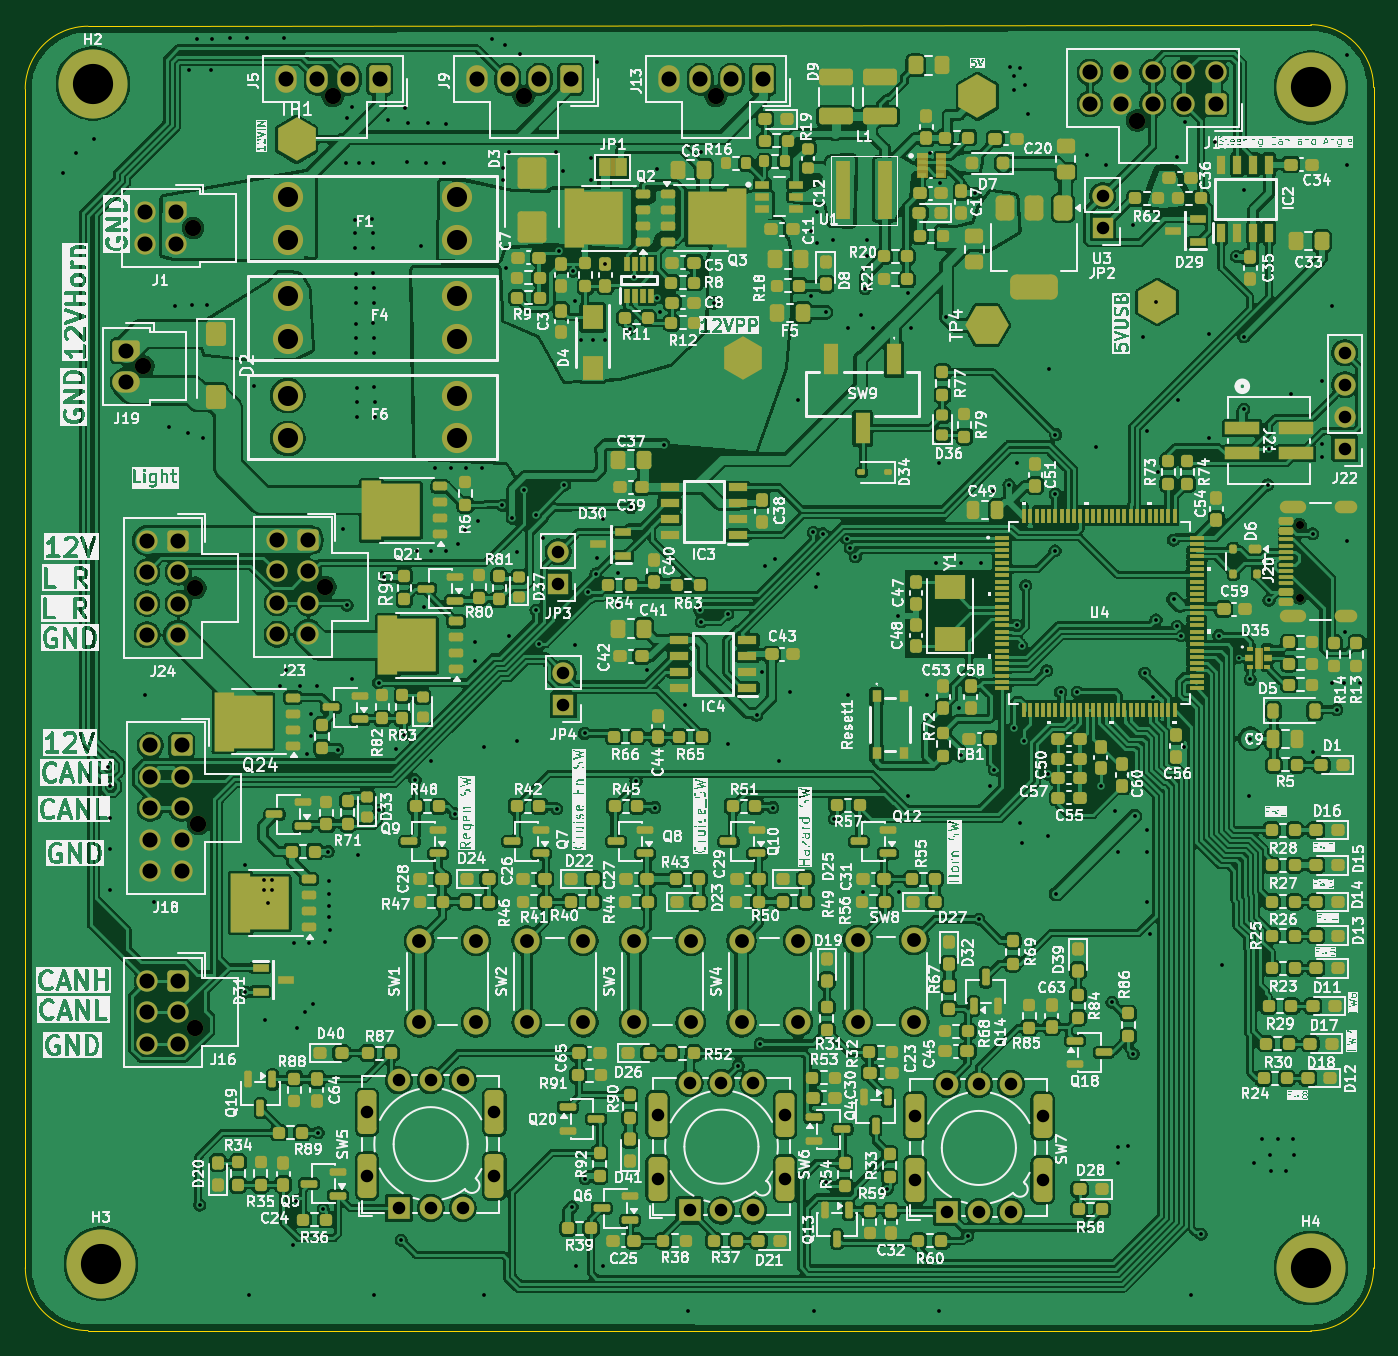
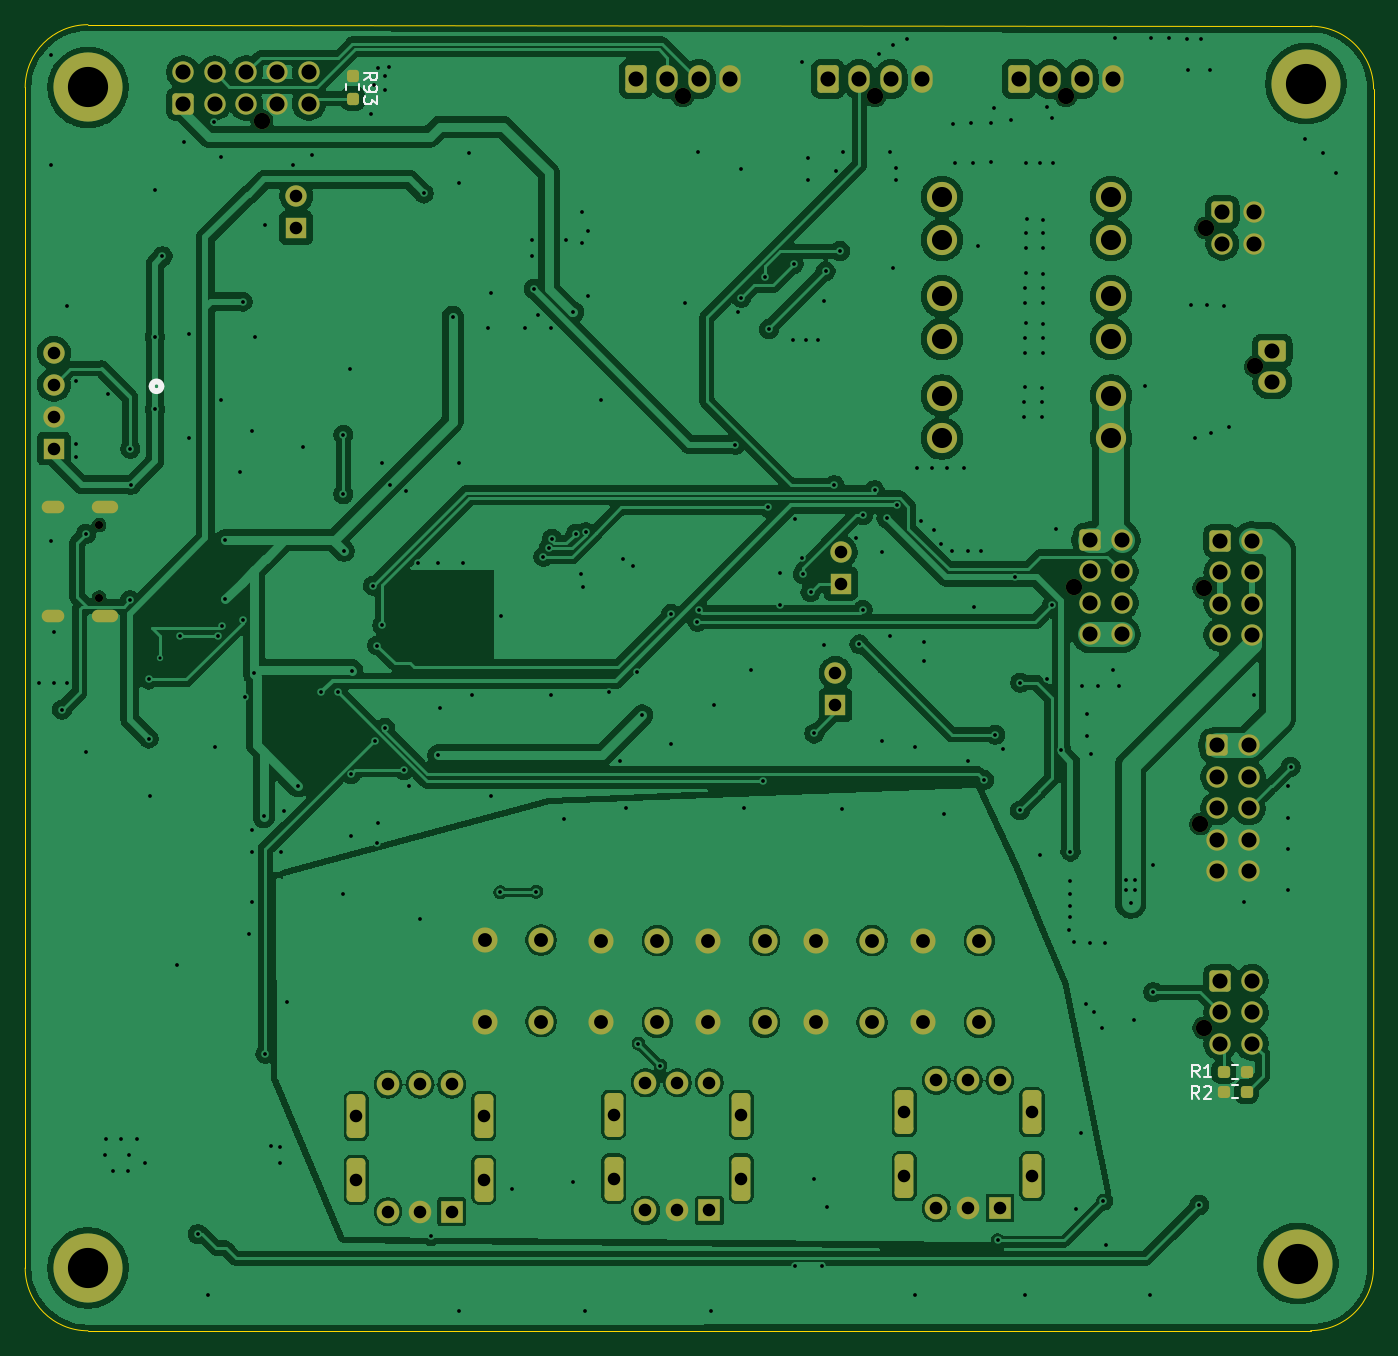
Circuit board: 11 layer files. Board 107.4 x 104.0 mm.
- bottom_copper: DEI-B_Cu.gbl (359914 bytes)
- bottom_mask: DEI-B_Mask.gbs (8516 bytes)
- paste: DEI-B_Paste.gbp (1601 bytes)
- bottom_silk: DEI-B_Silkscreen.gbo (13311 bytes)
- outline: DEI-Edge_Cuts.gm1 (1032 bytes)
- top_copper: DEI-F_Cu.gtl (1179555 bytes)
- top_mask: DEI-F_Mask.gts (40640 bytes)
- paste: DEI-F_Paste.gtp (32917 bytes)
- top_silk: DEI-F_Silkscreen.gto (801468 bytes)
- drill: DEI-NPTH.drl (570 bytes)
- drill: DEI-PTH.drl (7916 bytes)

=== bottom_copper: DEI-B_Cu.gbl (359914 bytes, source omitted) ===
=== bottom_mask: DEI-B_Mask.gbs (8516 bytes, source omitted) ===
=== paste: DEI-B_Paste.gbp (1601 bytes, source withheld) ===
=== bottom_silk: DEI-B_Silkscreen.gbo (13311 bytes, source omitted) ===
=== outline: DEI-Edge_Cuts.gm1 ===
G04 #@! TF.GenerationSoftware,KiCad,Pcbnew,10.0.5*
G04 #@! TF.CreationDate,2026-11-09T23:53:19-06:00*
G04 #@! TF.ProjectId,DEI,4445492e-6b69-4636-9164-5f7063625858,rev?*
G04 #@! TF.SameCoordinates,Original*
G04 #@! TF.FileFunction,Profile,NP*
%FSLAX46Y46*%
G04 Gerber Fmt 4.6, Leading zero omitted, Abs format (unit mm)*
G04 Created by KiCad (PCBNEW 10.0.5) date 2026-11-09 23:53:19*
%MOMM*%
%LPD*%
G01*
G04 APERTURE LIST*
G04 #@! TA.AperFunction,Profile*
%ADD10C,0.050000*%
G04 #@! TD*
G04 APERTURE END LIST*
D10*
X119965534Y-50985534D02*
G75*
G02*
X124965534Y-45985534I4999996J4D01*
G01*
X119975560Y-144844452D02*
X119965534Y-50985534D01*
X124965534Y-45985534D02*
X222330000Y-45862194D01*
X124975560Y-149844452D02*
G75*
G02*
X119975548Y-144844452I-60J4999952D01*
G01*
X222330000Y-45862194D02*
G75*
G02*
X227330006Y-50862194I0J-5000006D01*
G01*
X222330000Y-149860000D02*
X124975560Y-149844452D01*
X227330000Y-50862194D02*
X227330000Y-144860000D01*
X227330000Y-144860000D02*
G75*
G02*
X222330000Y-149860000I-5000000J0D01*
G01*
M02*

=== top_copper: DEI-F_Cu.gtl (1179555 bytes, source omitted) ===
=== top_mask: DEI-F_Mask.gts (40640 bytes, source omitted) ===
=== paste: DEI-F_Paste.gtp (32917 bytes, source omitted) ===
=== top_silk: DEI-F_Silkscreen.gto (801468 bytes, source omitted) ===
=== drill: DEI-NPTH.drl ===
M48
; DRILL file KiCad 10.0.5 date 2026-11-09T23:53:19
; FORMAT={-:-/ absolute / metric / decimal}
; #@! TF.CreationDate,2026-11-09T23:53:19-06:00
; #@! TF.GenerationSoftware,Kicad,Pcbnew,10.0.5
; #@! TF.FileFunction,NonPlated,1,2,NPTH
FMAT,2
METRIC
; #@! TA.AperFunction,NonPlated,NPTH,ComponentDrill
T1C0.650
; #@! TA.AperFunction,NonPlated,NPTH,ComponentDrill
T2C1.300
%
G90
G05
T1
X221.445Y-85.71
X221.445Y-91.49
T2
X129.37Y-73.07
X133.34Y-62.05
X133.5Y-90.7
X133.5Y-125.75
X133.75Y-109.5
X143.86Y-90.65
X144.45Y-51.54
X159.65Y-51.54
X174.95Y-51.54
X208.5Y-53.5
M30

=== drill: DEI-PTH.drl (7916 bytes, source omitted) ===
